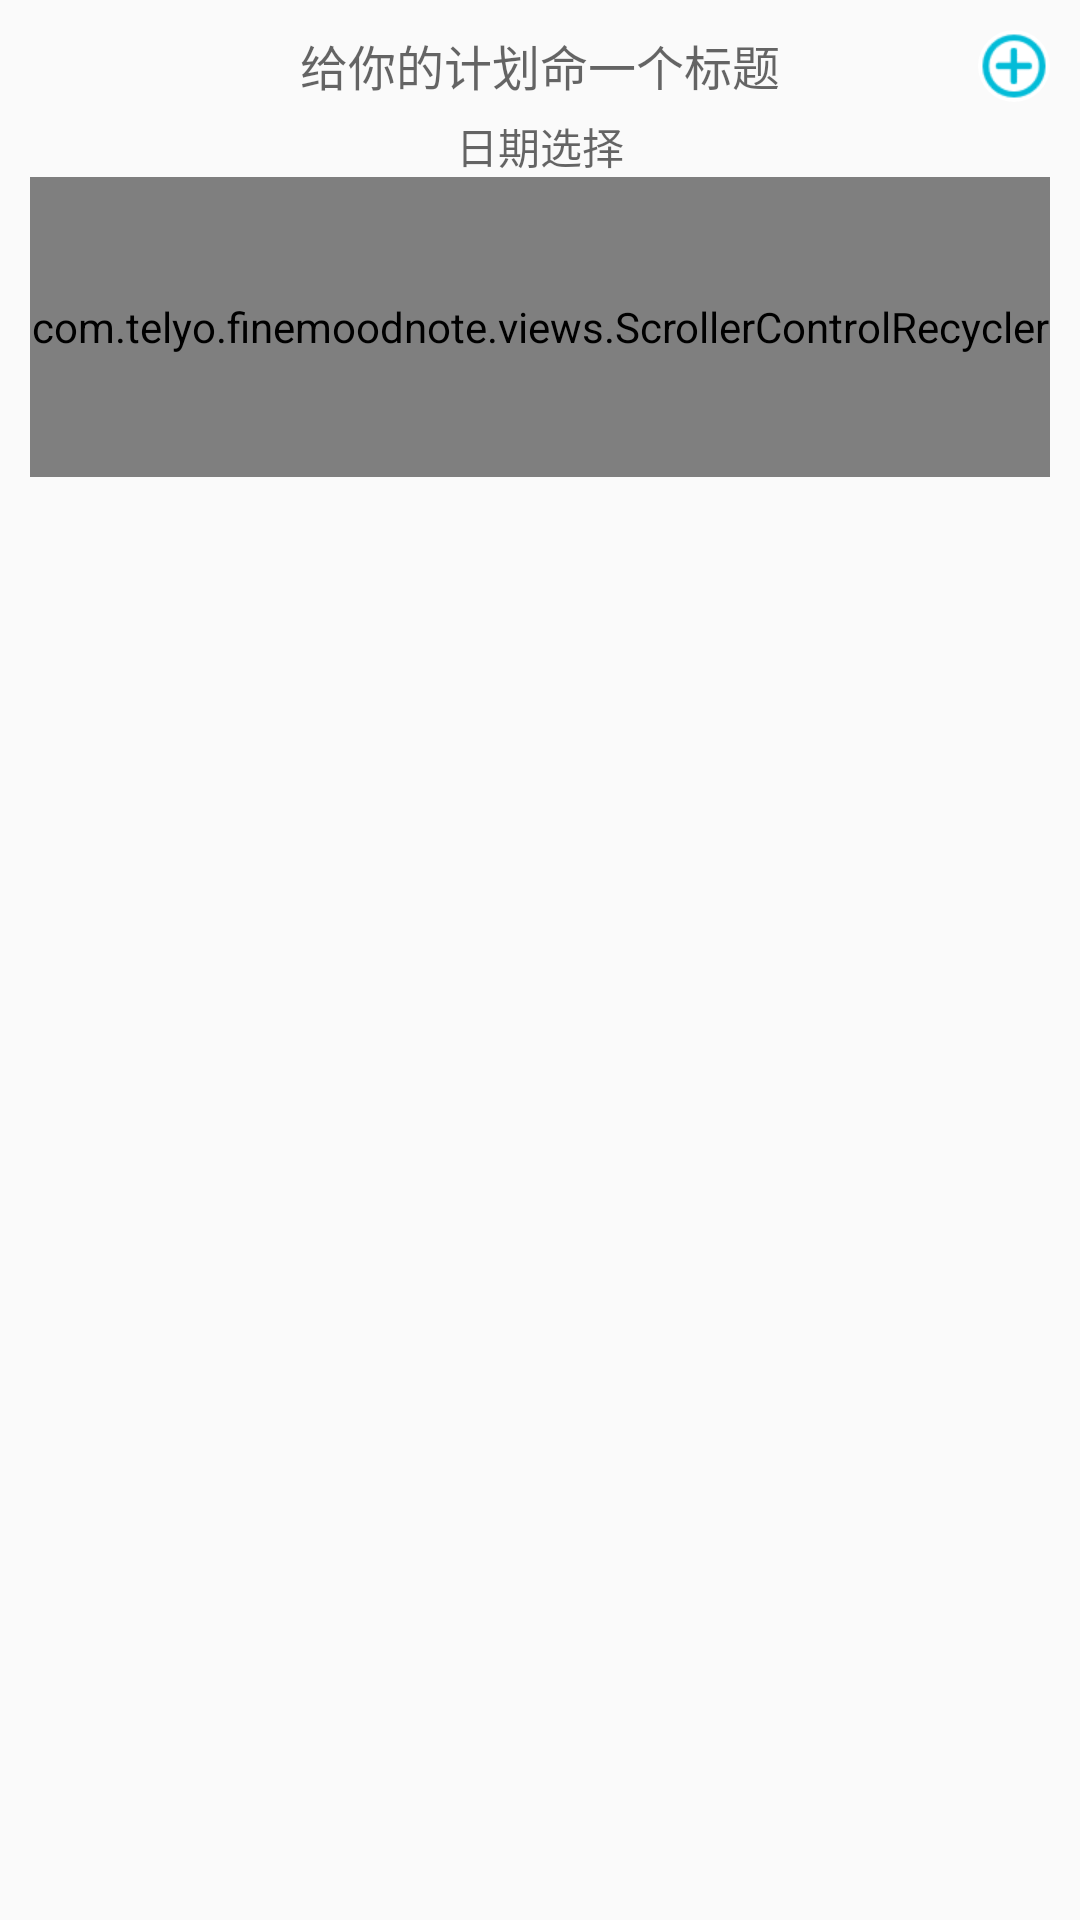

The Android layout XML behind this screen, and the referenced resources:
<!-- AndroidManifest.xml: application theme AppTheme -->
<!-- res/layout/edit_plan_layout.xml -->
<?xml version="1.0" encoding="utf-8"?>
<RelativeLayout xmlns:android="http://schemas.android.com/apk/res/android"
    android:layout_width="match_parent"
    android:layout_height="wrap_content">

    <LinearLayout
        android:id="@+id/ll_planContent"
        android:layout_width="match_parent"
        android:layout_height="wrap_content"
        android:gravity="center"
        android:orientation="vertical"
        android:focusable="true"
        android:focusableInTouchMode="true"
        android:padding="10dp">

        <EditText
            android:id="@+id/et_jobTitle"
            android:layout_width="wrap_content"
            android:layout_height="wrap_content"
            android:background="@android:color/transparent"
            android:enabled="false"
            android:gravity="center"
            android:hint="@string/plan_title"
            android:textColor="@android:color/black"
            android:textSize="16dp" />

        <TextView
            android:id="@+id/tv_doneTime"
            android:layout_width="wrap_content"
            android:layout_height="wrap_content"
            android:layout_marginTop="5dp"
            android:background="@android:color/transparent"
            android:enabled="false"
            android:gravity="center"
            android:hint="@string/date_picker"
            android:textColor="@color/colorPrimaryDark"
            android:textSize="14dp" />

        <com.telyo.finemoodnote.views.ScrollerControlRecycler
            android:focusableInTouchMode="true"
            android:id="@+id/rv_workDescribe"
            android:layout_width="match_parent"
            android:layout_height="100dp" />
    </LinearLayout>

    <ImageView
        android:id="@+id/img_or_edit_add"
        android:layout_width="wrap_content"
        android:layout_height="wrap_content"
        android:layout_alignParentRight="true"
        android:layout_marginRight="10dp"
        android:layout_marginTop="10dp"
        android:background="@drawable/click_circle_edit_bg"
        android:src="@drawable/icon_add" />
</RelativeLayout>
<!-- resources referenced by this layout -->
<resources>
  <color name="colorPrimaryDark">#303F9F</color>
  <!-- drawable click_circle_edit_bg (drawable) -->
  <?xml version="1.0" encoding="utf-8"?>
  <selector xmlns:android="http://schemas.android.com/apk/res/android">
      <item android:drawable="@drawable/normal_circle_edit" android:state_pressed="false"/>
      <item android:drawable="@drawable/pressed_circle_edit" android:state_pressed="true"/>
  </selector>
  <!-- drawable icon_add: png bitmap (drawable-hdpi, 1035 bytes) -->
  <string name="date_picker">日期选择</string>
  <string name="plan_title">给你的计划命一个标题</string>
  <style name="AppTheme" parent="Theme.AppCompat.Light.NoActionBar">
          
          <item name="colorPrimary">@color/colorPrimary</item>
          <item name="colorPrimaryDark">@color/colorPrimaryDark</item>
          <item name="colorAccent">@color/colorAccent</item>
      </style>
  <!-- drawable normal_circle_edit (drawable) -->
  <?xml version="1.0" encoding="utf-8"?>
  <shape xmlns:android="http://schemas.android.com/apk/res/android"
      android:shape="oval">
      <size android:height="16dp"
          android:width="16dp"/>
      <solid android:color="@color/white" />
  </shape>
  <!-- drawable pressed_circle_edit (drawable) -->
  <?xml version="1.0" encoding="utf-8"?>
  <shape xmlns:android="http://schemas.android.com/apk/res/android"
      android:shape="oval">
      <size android:height="16dp"
          android:width="16dp"/>
      <solid android:color="@android:color/transparent" />
  </shape>
  <color name="colorPrimary">#03BCD8</color>
  <color name="colorAccent">#FF4081</color>
  <color name="white">#FFFFFF</color>
</resources>
